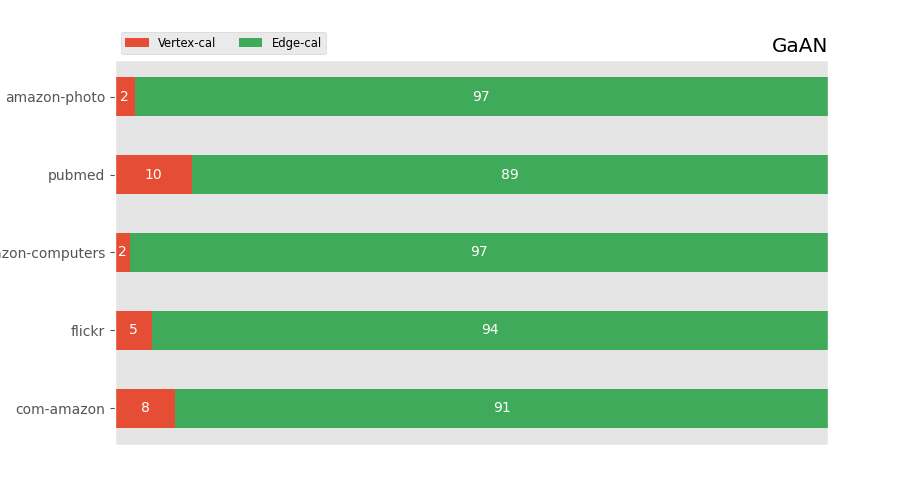

The data file committed next to this chart (first rows):
, amazon-photo, pubmed, amazon-computers, flickr, com-amazon
0, 5.934, 8.91, 9.708, 39.05, 42.69
1, 207, 73.7, 457.3, 720.1, 462.5
